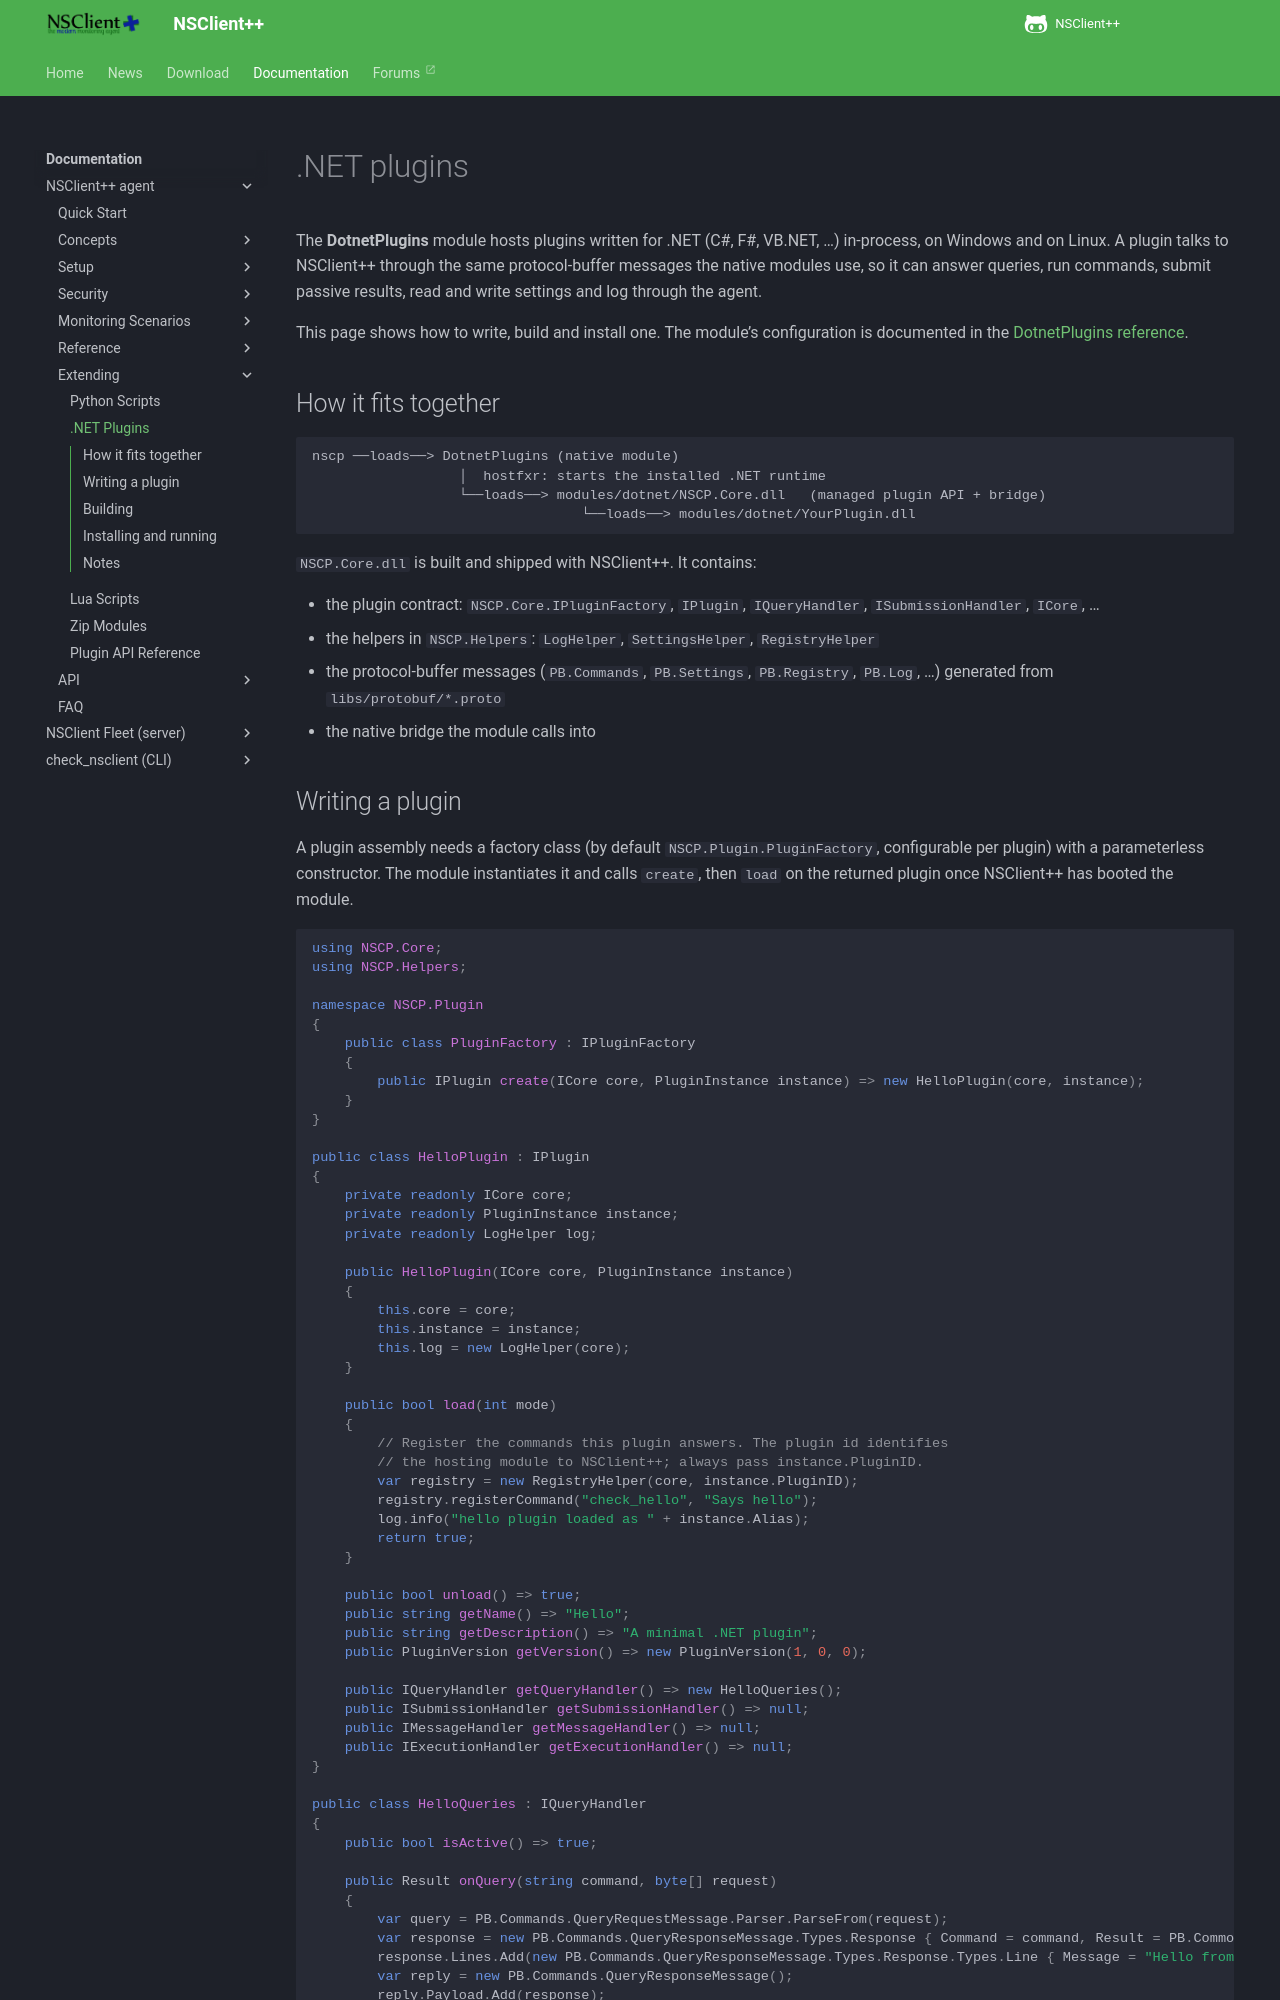

repository: mickem/www.nsclient.org · page: docs/extending/dotnet/index.html · generator: mkdocs

# .NET plugins

The **DotnetPlugins** module hosts plugins written for .NET (C#, F#, VB.NET, ...) in-process, on Windows and on
Linux. A plugin talks to NSClient++ through the same protocol-buffer messages the native modules use, so it can
answer queries, run commands, submit passive results, read and write settings and log through the agent.

This page shows how to write, build and install one. The module's configuration is documented in the
[DotnetPlugins reference](../reference/generic/DotnetPlugins.md).

## How it fits together

```
nscp ──loads──> DotnetPlugins (native module)
                  │  hostfxr: starts the installed .NET runtime
                  └──loads──> modules/dotnet/NSCP.Core.dll   (managed plugin API + bridge)
                                 └──loads──> modules/dotnet/YourPlugin.dll
```

`NSCP.Core.dll` is built and shipped with NSClient++. It contains:

- the plugin contract: `NSCP.Core.IPluginFactory`, `IPlugin`, `IQueryHandler`, `ISubmissionHandler`, `ICore`, ...
- the helpers in `NSCP.Helpers`: `LogHelper`, `SettingsHelper`, `RegistryHelper`
- the protocol-buffer messages (`PB.Commands`, `PB.Settings`, `PB.Registry`, `PB.Log`, ...) generated from
  `libs/protobuf/*.proto`
- the native bridge the module calls into
